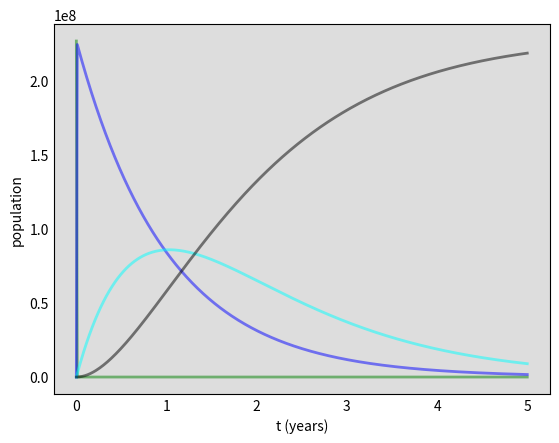

Python code for this plot: (Note: this script raises an exception after producing the figure.)

import numpy as np
from scipy.integrate import odeint
import matplotlib.pyplot as plt

beta= 0.0927
k1= 1
k2= 0.0055
delta= 0.95 #mortality rate of AIDs
N= 226500000 #the starting population
H0= 1
A0= 0
D0= 0
S0= N-H0-A0-D0
# A grid of time points (in days)
t = np.linspace(0, 5, 480)

# The SIR model differential equations.
def deriv(y, t, beta, gamma):
    S, H, A, D = y
    dSdt = -beta * S* (H+A)
    dHdt = beta * S* (H+A)- k1*H+ k2*(H+A)
    dAdt= k1*H- delta*A
    dDdt = delta*A
    return dSdt, dHdt, dAdt, dDdt

# Initial conditions vector
y0 = S0, H0, A0, D0
# Integrate the SIR equations over the time grid, t.
ret = odeint(deriv, y0, t, args=(beta,delta))
S, H, A, D = ret.T

# Plot the data on three separate curves for S(t), I(t) and R(t)
fig = plt.figure(facecolor='w')
ax = fig.add_subplot(111, facecolor='#dddddd', axisbelow=True)
ax.plot(t, S, 'g', alpha=0.5, lw=2, label='S')
ax.plot(t, H, 'b', alpha=0.5, lw=2, label='H')
ax.plot(t, A, 'cyan', alpha=0.5, lw=2, label='A')
ax.plot(t, D, 'k', alpha=0.5, lw=2, label='D')

ax.set_xlabel('t (years)')
ax.set_ylabel('population')
ax.yaxis.set_tick_params(length=0)
ax.xaxis.set_tick_params(length=0)
ax.grid(b=True, which='major', c='w', lw=2, ls='-')
legend = ax.legend()
legend.get_frame().set_alpha(0.5)
for spine in ('top', 'right', 'bottom', 'left'):
    ax.spines[spine].set_visible(False)
plt.show()